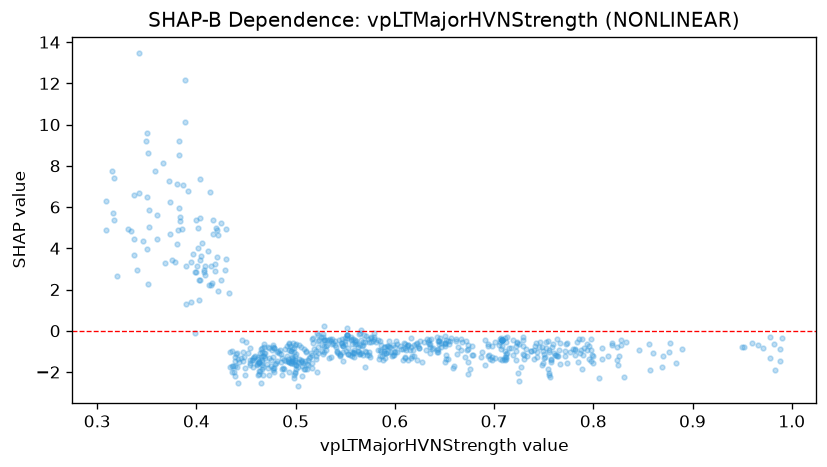

The data file committed next to this chart (first rows):
feature_value, shap_value
0.529, 0.2412
0.545, -1.158
0.613, -0.6697
0.61, -1.305
0.61, -0.8203
0.606, -0.8836
0.593, -0.7507
0.56, -0.6321
0.57, -0.5365
0.622, -1.41
0.622, -0.5953
0.777, -1.032
0.789, -0.4155
0.772, -0.6531
0.733, -1.245
0.87, -1.237
0.877, -0.6092
0.889, -0.9039
0.86, -1.071
0.787, -1.082
0.74, -0.9449
0.806, -2.278
0.819, -0.6762
0.826, -1.243
0.857, -1.887
0.831, -2.24
0.749, -0.9668
0.749, -1.581
0.74, -1.38
0.757, -1.425
0.727, -1.764
0.748, -0.7837
0.785, -1.497
0.766, -1.631
0.765, -0.9208
0.722, -0.9847
0.748, -1.671
0.828, -0.6858
0.798, -1.453
0.825, -1.667
0.824, -0.7794
0.824, -1.437
0.856, -0.6383
0.846, -0.9573
0.79, -1.169
0.8, -1.565
0.798, -0.9147
0.876, -1.042
0.869, -1.75
0.828, -0.4723
0.883, -1.563
0.95, -0.7886
0.96, -0.592
0.983, -1.921
0.978, -0.2826
0.978, -1.32
0.966, -0.687
0.952, -0.8099
0.988, -0.9074
0.982, -0.6382
... 611 more rows
